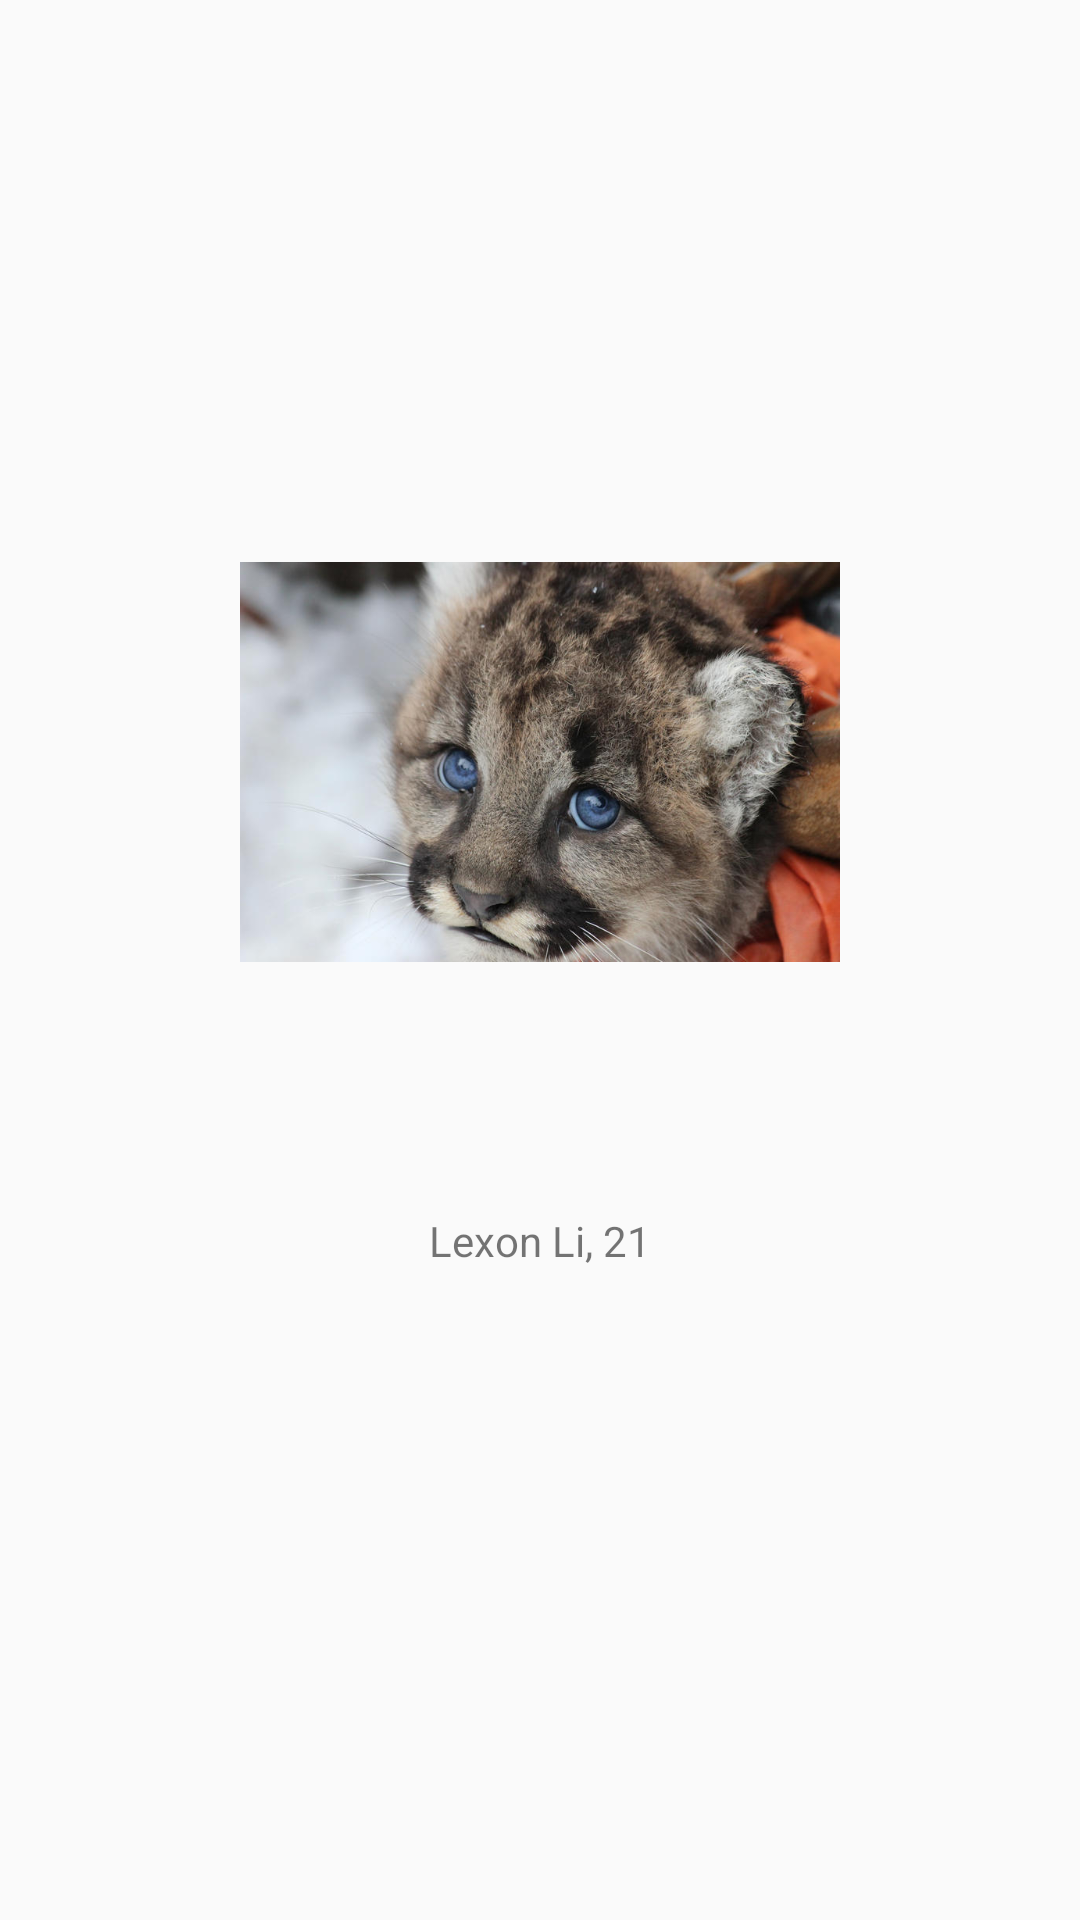

Write the Android layout XML for this screen, with the resource values it uses.
<!-- AndroidManifest.xml: application theme AppTheme -->
<!-- res/layout/profile.xml -->
<?xml version="1.0" encoding="utf-8"?>
<androidx.constraintlayout.widget.ConstraintLayout xmlns:android="http://schemas.android.com/apk/res/android"
    android:layout_width="match_parent"
    android:layout_height="match_parent"
    xmlns:app="http://schemas.android.com/apk/res-auto">

    <ImageView android:id="@+id/profile_photo"
        android:layout_height="200dp"
        android:layout_width="200dp"
        app:layout_constraintTop_toTopOf="parent"
        app:layout_constraintBottom_toBottomOf="parent"
        app:layout_constraintStart_toStartOf="parent"
        app:layout_constraintEnd_toEndOf="parent"
        app:layout_constraintVertical_bias="0.35"
        android:src="@drawable/cougar">


    </ImageView>

    <TextView
        android:id="@+id/name_and_age"
        android:layout_width="wrap_content"
        android:layout_height="wrap_content"
        android:text="Lexon Li, 21"
        app:layout_constraintTop_toBottomOf="@id/profile_photo"
        app:layout_constraintStart_toStartOf="parent"
        app:layout_constraintEnd_toEndOf="parent"
        android:layout_marginTop="50dp"/>

</androidx.constraintlayout.widget.ConstraintLayout>
<!-- resources referenced by this layout -->
<resources>
  <!-- drawable cougar: jpg bitmap (drawable, 112525 bytes) -->
  <style name="AppTheme" parent="Theme.AppCompat.Light.DarkActionBar">
          
          <item name="colorPrimary">@color/colorPrimary</item>
          <item name="colorPrimaryDark">@color/colorPrimaryDark</item>
          <item name="colorAccent">@color/colorAccent</item>
      </style>
  <!-- not gathered from this repository: default colours our renderer supplied (Android Studio template values) -->
  <color name="colorPrimary">#FF6200EE</color>
  <color name="colorPrimaryDark">#FF3700B3</color>
  <color name="colorAccent">#FF03DAC5</color>
</resources>
